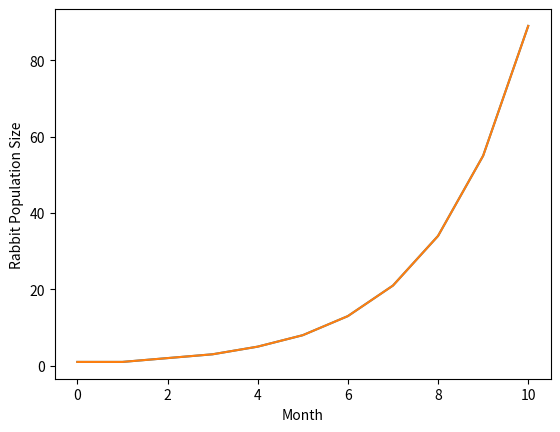

Write Python code to recreate this figure.
# Difference equation is
#   R(m) = R(m - 1) + R(m - 2)
#   Each female rabbit takes 1 month to reach sexual maturity, hence R(m - 2).
#   Each breeding female rabbit has 2 babies per month, one male, one female.
#       So the monthly proportional increase in female pop is 1 * (number of females that are at least 2 months old).

import matplotlib.pyplot as pyplot

def female_rabbits(months):
    """
    """
    fem_pop_init = 1 # Starts with one female
    fem_pop_list = [fem_pop_init]
    months_list = [0]
    fem_pop = fem_pop_init
    prior_fem_pop = 0
    for month in range(1, months + 1):
        fem_pop = fem_pop + prior_fem_pop
        fem_pop_list.append(fem_pop)
        months_list.append(month)
        prior_fem_pop = fem_pop_list[month - 1]

    pyplot.plot(months_list, fem_pop_list)
    pyplot.xlabel('Month')
    pyplot.ylabel('Female rabbits')
    pyplot.show()

    return fem_pop

def sol_man(months):
    population2 = 0 # R(m-2)
    population1 = 1 # R(m-1)
    population_list = [1]
    for month in range(1, months + 1):
        population = population1 + population2 # R(m)
        population2 = population1
        population1 = population
        population_list.append(population)
    pyplot.plot(range(months + 1), population_list)
    pyplot.xlabel('Month')
    pyplot.ylabel('Rabbit Population Size')
    pyplot.show()
    return population

female_rabbits(10)
sol_man(10)


##for i in range(11):
##    print("{} | {}".format(i, female_rabbits(i)))
        
